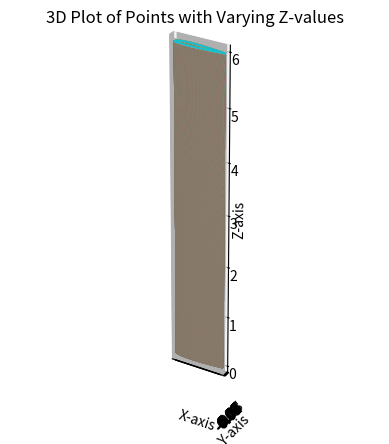

Python code for this plot:
# import matplotlib.pyplot as plt
# from mpl_toolkits.mplot3d import Axes3D
# import numpy as np


# # Your data points
# points = [
#     (1.00003, 0.00126),
#     (0.99730, 0.00170),
#     (0.98914, 0.00302),
#     (0.97563, 0.00518),
#     (0.95693, 0.00812),
#     (0.93324, 0.01176),
#     (0.90482, 0.01602),
#     (0.87197, 0.02079),
#     (0.83506, 0.02597),
#     (0.79449, 0.03145),
#     (0.75070, 0.03712),
#     (0.70417, 0.04285),
#     (0.65541, 0.04854),
#     (0.60496, 0.05405),
#     (0.55335, 0.05924),
#     (0.50117, 0.06397),
#     (0.44897, 0.06811),
#     (0.39733, 0.07150),
#     (0.34681, 0.07402),
#     (0.29796, 0.07554),
#     (0.25131, 0.07597),
#     (0.20738, 0.07524),
#     (0.16604, 0.07320),
#     (0.12732, 0.06915),
#     (0.09230, 0.06265),
#     (0.06203, 0.05382),
#     (0.03730, 0.04324),
#     (0.01865, 0.03176),
#     (0.00628, 0.02030),
#     (0.00015, 0.00956),
#     (0.00000, 0.00000),
#     (0.00533, -0.00792),
#     (0.01557, -0.01401),
#     (0.03029, -0.01870),
#     (0.04915, -0.02248),
#     (0.07195, -0.02586),
#     (0.09868, -0.02922),
#     (0.12954, -0.03282),
#     (0.16483, -0.03660),
#     (0.20483, -0.04016),
#     (0.24869, -0.04283),
#     (0.29531, -0.04446),
#     (0.34418, -0.04510),
#     (0.39476, -0.04482),
#     (0.44650, -0.04371),
#     (0.49883, -0.04188),
#     (0.55117, -0.03945),
#     (0.60296, -0.03655),
#     (0.65360, -0.03327),
#     (0.70257, -0.02975),
#     (0.74930, -0.02607),
#     (0.79330, -0.02235),
#     (0.83407, -0.01866),
#     (0.87118, -0.01512),
#     (0.90420, -0.01180),
#     (0.93279, -0.00880),
#     (0.95661, -0.00621),
#     (0.97543, -0.00410),
#     (0.98901, -0.00254),
#     (0.99722, -0.00158),
#     (0.99997, -0.00126)
# ]

# # Separate x and y coordinates
# x_values, y_values = zip(*points)

# # Generate more z values for smoother representation
# z_values = np.linspace(0, 6, 1000)

# # Create a 3D plot
# fig = plt.figure()
# ax = fig.add_subplot(111, projection='3d')

# # Plot all (x, y) values for each z value
# for z in z_values:
#     ax.plot(x_values, y_values, z, marker='', linestyle='-')

# # Set plot title and labels
# ax.set_title('3D Plot of Points with Varying Z-values')
# ax.set_xlabel('X-axis')
# ax.set_ylabel('Y-axis')
# ax.set_zlabel('Z-axis')

# # Set x-axis ticks and grid in increments of 0.01
# x_ticks = np.arange(0, 1.01, 0.01)
# ax.set_xticks(x_ticks)
# ax.set_xticklabels(["{:.2f}".format(tick) for tick in x_ticks], rotation=45)

# # Set y-axis ticks and grid to match x-axis
# y_ticks = np.arange(min(y_values), max(y_values) + 0.01, 0.01)
# ax.set_yticks(y_ticks)
# ax.set_yticklabels(["{:.2f}".format(tick) for tick in y_ticks], rotation=45)

# # Ensure equal aspect ratio
# ax.set_box_aspect([np.ptp(arr) for arr in [x_values, y_values, z_values]])

# # Show the plot
# plt.show()

import matplotlib.pyplot as plt
from mpl_toolkits.mplot3d import Axes3D
import numpy as np

# Your data points
points = [
    (1.00003, 0.00126),
    (0.99730, 0.00170),
    (0.98914, 0.00302),
    (0.97563, 0.00518),
    (0.95693, 0.00812),
    (0.93324, 0.01176),
    (0.90482, 0.01602),
    (0.87197, 0.02079),
    (0.83506, 0.02597),
    (0.79449, 0.03145),
    (0.75070, 0.03712),
    (0.70417, 0.04285),
    (0.65541, 0.04854),
    (0.60496, 0.05405),
    (0.55335, 0.05924),
    (0.50117, 0.06397),
    (0.44897, 0.06811),
    (0.39733, 0.07150),
    (0.34681, 0.07402),
    (0.29796, 0.07554),
    (0.25131, 0.07597),
    (0.20738, 0.07524),
    (0.16604, 0.07320),
    (0.12732, 0.06915),
    (0.09230, 0.06265),
    (0.06203, 0.05382),
    (0.03730, 0.04324),
    (0.01865, 0.03176),
    (0.00628, 0.02030),
    (0.00015, 0.00956),
    (0.00000, 0.00000),
    (0.00533, -0.00792),
    (0.01557, -0.01401),
    (0.03029, -0.01870),
    (0.04915, -0.02248),
    (0.07195, -0.02586),
    (0.09868, -0.02922),
    (0.12954, -0.03282),
    (0.16483, -0.03660),
    (0.20483, -0.04016),
    (0.24869, -0.04283),
    (0.29531, -0.04446),
    (0.34418, -0.04510),
    (0.39476, -0.04482),
    (0.44650, -0.04371),
    (0.49883, -0.04188),
    (0.55117, -0.03945),
    (0.60296, -0.03655),
    (0.65360, -0.03327),
    (0.70257, -0.02975),
    (0.74930, -0.02607),
    (0.79330, -0.02235),
    (0.83407, -0.01866),
    (0.87118, -0.01512),
    (0.90420, -0.01180),
    (0.93279, -0.00880),
    (0.95661, -0.00621),
    (0.97543, -0.00410),
    (0.98901, -0.00254),
    (0.99722, -0.00158),
    (0.99997, -0.00126)
]

# Separate x and y coordinates
x_values, y_values = zip(*points)

# Generate more z values for smoother representation
z_values = np.linspace(0, 6, 10000)

# Create a 3D plot
fig = plt.figure()
ax = fig.add_subplot(111, projection='3d')

# Plot all (x, y) values for each z value
for z in z_values:
    ax.plot(x_values, y_values, z, marker='', linestyle='-')

# Set plot title and labels
ax.set_title('3D Plot of Points with Varying Z-values')
ax.set_xlabel('X-axis')
ax.set_ylabel('Y-axis')
ax.set_zlabel('Z-axis')

# Set x-axis ticks and grid in increments of 0.01
x_ticks = np.arange(0, 1.01, 0.01)
ax.set_xticks(x_ticks)
ax.set_xticklabels([])  # Remove x-axis tick labels

# Set y-axis ticks and grid to match x-axis
y_ticks = np.arange(min(y_values), max(y_values) + 0.01, 0.01)
ax.set_yticks(y_ticks)
ax.set_yticklabels(["{:.2f}".format(tick) for tick in y_ticks], rotation=45)

# Ensure equal aspect ratio
ax.set_box_aspect([np.ptp(arr) for arr in [x_values, y_values, z_values]])

# Show the plot
plt.show()

